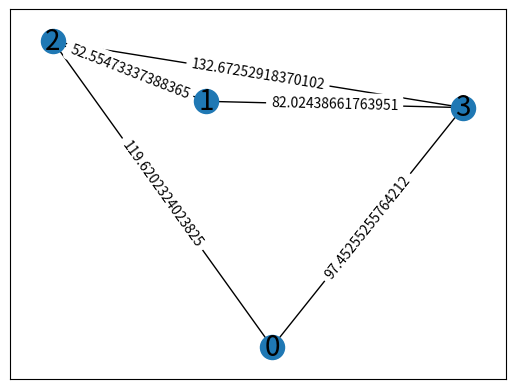

Source code (Python):
import numpy as np
from math import ceil, sqrt
import matplotlib.pyplot as plt # used only for visualization
import networkx as nx # used only for visualization
from collections import deque


class Grid:
    def __init__(self, number):
        self.number_of_cities = number
        self.cities = np.zeros((2, self.number_of_cities))  # coordinates of cities
        self.weighted_graph = np.zeros((number, number))
        self.G = nx.Graph()
        self.DFS_arr = []

    def add_cities(self):
        number = self.number_of_cities
        for i in range(number):  # "i" is a city
            x = np.random.randint(-100, 101)
            y = np.random.randint(-100, 101)
            self.cities[0, i] = x
            self.cities[1, i] = y
            self.G.add_node(i, pos=[x, y])

    def add_weighted_graph(self):
        number = self.number_of_cities
        for i in range(number):
            for j in range(number-i):
                j = i + j
                if i != j and self.weighted_graph[i, j] != np.inf:
                    weight = sqrt((self.cities[0, i] - self.cities[0, j]) ** 2 + (self.cities[1, i] - self.cities[1, j]) ** 2)
                    self.weighted_graph[i, j] = weight
                    self.weighted_graph[j, i] = weight
                    self.G.add_edge(i, j, weight=weight)
                else:
                    self.weighted_graph[i, j] = np.inf

        pos = nx.get_node_attributes(self.G, "pos")

        nx.draw_networkx_nodes(self.G, pos=pos)
        nx.draw_networkx_edges(self.G, pos=pos)

        # labels
        nx.draw_networkx_labels(self.G, pos, font_size=20, font_family="sans-serif")
        # edge weight labels
        edge_labels = nx.get_edge_attributes(self.G, "weight")
        nx.draw_networkx_edge_labels(self.G, pos, edge_labels)

    def reduce_roads(self):
        number = self.number_of_cities
        new_roads = 0
        for i in range(self.number_of_cities):
            new_roads += i
        delete_cities = new_roads - ceil(new_roads * 0.8)
        while delete_cities > 0:
            city_a = np.random.randint(0, number)
            city_b = np.random.randint(0, number)
            if self.weighted_graph[city_a, city_b] != np.inf and city_a != city_b:
                self.weighted_graph[city_a, city_b] = np.inf
                self.weighted_graph[city_b, city_a] = np.inf
                delete_cities -= 1

    def bfs(self, starting_city):
        possible_routes = []
        visited_cities = []
        queue = deque()
        queue.append(starting_city)
        current_route = [queue.popleft()]
        visited_cities = [current_route]
        current_city = starting_city
        for city, length in enumerate(self.weighted_graph[current_city]):
            if length != np.inf:
                auxiliary_route = current_route.copy()
                auxiliary_route.append(city)
                queue.append(auxiliary_route)

        while queue:
            visited_cities.clear()
            current_route = queue.popleft()
            visited_cities = current_route
            current_city = current_route[-1]
            for city, length in enumerate(self.weighted_graph[current_city]):
                if length != np.inf and city not in visited_cities:
                    auxiliary_route = current_route.copy()
                    auxiliary_route.append(city)
                    queue.append(auxiliary_route)
            if(len(current_route) == self.number_of_cities):
                possible_routes.append(current_route.copy())
        # print(possible_routes)

        lengths = []
        for routes in possible_routes:
            last_city = routes[-1]
            if self.weighted_graph[last_city, starting_city] != np.inf:
                routes.append(starting_city)
                lengths.append(self.route_distance(routes))

        result = lengths.index(min(lengths))
        # print("Theoreticall values\n", possible_routes[result], lengths[result], result)
        # print("all values\n", possible_routes, lengths)

        return possible_routes[result], lengths[result]

    def DFS(self, current_route):

        visited_cities = current_route
        possible_routes = []
        last_city = visited_cities[-1]
        for city, length in enumerate(self.weighted_graph[last_city]):
            if length != np.inf and city not in visited_cities:
                auxiliary = visited_cities.copy()
                auxiliary.append(city)
                if len(auxiliary) == self.number_of_cities:
                    if self.weighted_graph[city, visited_cities[0]] != np.inf:
                        auxiliary.append(visited_cities[0])
                        self.DFS_arr.append(auxiliary)
                        return auxiliary
                possible_routes.append(self.DFS(auxiliary))
        if possible_routes == []:
            None
        else:
            return possible_routes

    def DFS_start(self, starting_city):
        visited_cities = []
        possible_routes = []
        for city, length in enumerate(self.weighted_graph[starting_city]):
            if length != np.inf and city not in visited_cities:
                visited_cities.append(city)
                possible_routes.append(self.DFS([starting_city, city]))
        lengths = []
        for routes in self.DFS_arr:
            lengths.append(self.route_distance(routes))

        result = lengths.index(min(lengths))
        return self.DFS_arr[result], lengths[result]

    def minimum_spanning_tree(self):
        road = []
        roads = self.weighted_graph.copy()
        for i in range(self.number_of_cities-1):
            index = np.argmin(roads)
            cols = index % self.number_of_cities
            rows = index // self.number_of_cities
            road.append([rows, cols])
            roads[rows, cols] = np.inf
            roads[cols, rows] = np.inf
            for i in range(self.number_of_cities):
                if roads[rows, i] == np.inf:
                    roads[cols, i] = np.inf
                    roads[i, cols] = np.inf
            for i in range(self.number_of_cities):
                if roads[cols, i] == np.inf:
                    roads[rows, i] = np.inf
                    roads[i, rows] = np.inf
        print(road)

    def greedy_search(self, starting_city):
        roads = self.weighted_graph.copy()
        route = [starting_city]
        current_city = starting_city
        for i in range(self.number_of_cities-1):
            next_city = np.argmin(roads[current_city, :])
            route.append(next_city)
            roads[current_city, :] = np.inf
            roads[:, current_city] = np.inf
            current_city = next_city
        print(route)
        return route

    def route_distance(self, order_of_cities):
        distance = 0
        for i in range(len(order_of_cities)-1):
            # print(self.weighted_graph[order_of_cities[i], order_of_cities[i+1]])
            distance += self.weighted_graph[order_of_cities[i], order_of_cities[i+1]]
        return distance

    def bidirectional_search(self, starting_city, end_city):
        last_nodes_start = []
        last_nodes_end = []
        current_city_start = starting_city
        current_city_end = end_city
        last_seen_start = deque()
        last_seen_end = deque()
        visited_cities_start = []
        visited_cities_end = []
        order_of_cities_start = [[None for x in range(self.number_of_cities)] for y in range(self.number_of_cities)]
        order_of_cities_end = [[None for x in range(self.number_of_cities)] for y in range(self.number_of_cities)]
        index = 0
        nodes_from_start = [np.inf] * self.number_of_cities
        nodes_from_end = [np.inf] * self.number_of_cities
        for city in range(self.number_of_cities):
            if self.weighted_graph[current_city_start, city] != np.inf:
                nodes_from_start[city] = self.weighted_graph[current_city_start, city]
                order_of_cities_start[city][index] = current_city_start
                last_seen_start.append(city)
                last_nodes_start.append(city)
            if self.weighted_graph[current_city_end, city] != np.inf:
                nodes_from_end[city] = self.weighted_graph[current_city_end, city]
                order_of_cities_end[city][index] = current_city_end
                last_seen_end.append(city)
                last_nodes_end.append(city)
        visited_cities_start.append(current_city_start)
        visited_cities_end.append(current_city_end)
        order_of_cities_start[end_city][index+1] = end_city

        if nodes_from_start[end_city] != np.inf:
            print(nodes_from_start[end_city], "\n", order_of_cities_start[end_city][0:index+2])
            return [starting_city, end_city]

        while (np.isin(last_nodes_start, last_nodes_end).any() == False):
            index += 1
            current_city_start = last_seen_start.popleft()
            current_city_end = last_seen_end.popleft()
            for city in range(self.number_of_cities):
                if self.weighted_graph[current_city_start, city] != np.inf and city not in visited_cities_start:
                    dist = self.weighted_graph[current_city_start, city] + nodes_from_start[current_city_start]
                    if dist < nodes_from_start[city]:
                        nodes_from_start[city] = dist
                        order_of_cities_start[city] = order_of_cities_start[current_city_start]
                        order_of_cities_start[city][index] = current_city_start
                if self.weighted_graph[current_city_end, city] != np.inf and city not in visited_cities_end:
                    dist = self.weighted_graph[current_city_end, city] + nodes_from_end[current_city_end]
                    if dist < nodes_from_end[city]:
                        nodes_from_end[city] = dist
                        order_of_cities_end[city] = order_of_cities_end[current_city_end]
                        order_of_cities_end[city][index] = current_city_end
            visited_cities_start.append(current_city_start)
            visited_cities_end.append(current_city_end)

        connecting_city = np.intersect1d(last_nodes_start, last_nodes_end)
        order_of_cities_end[connecting_city[0]].reverse()
        route = []
        for i in order_of_cities_start[connecting_city[0]]:
            if i != None:
                route.append(i)

        route.append(connecting_city[0])

        for i in order_of_cities_end[connecting_city[0]]:
            if i != None:
                route.append(i)

        distance = nodes_from_start[connecting_city[0] ]+ nodes_from_end[connecting_city[0]]
        return route, distance

    def print_grid(self):
        print(self.weighted_graph)
        plt.axis([-100, 100, -100, 100])
        plt.show()


grid = Grid(4)
grid.add_cities()
grid.reduce_roads()
grid.add_weighted_graph()
order_of_cities, distance = grid.bfs(0)
print(order_of_cities)
# distance = grid.route_distance(order_of_cities)
print(distance)
order_of_cities, distance = grid.DFS_start(0)
print(order_of_cities)
# distance = grid.route_distance(order_of_cities)
print(distance)
# grid.minimum_spanning_tree()
# order_of_cities = grid.greedy_search(0)
# distance = grid.route_distance(order_of_cities)
# print(distance)
# grid.print_grid()
# order_of_cities, distance_v1 = grid.bidirectional_search(0, 4)
# print(order_of_cities)
